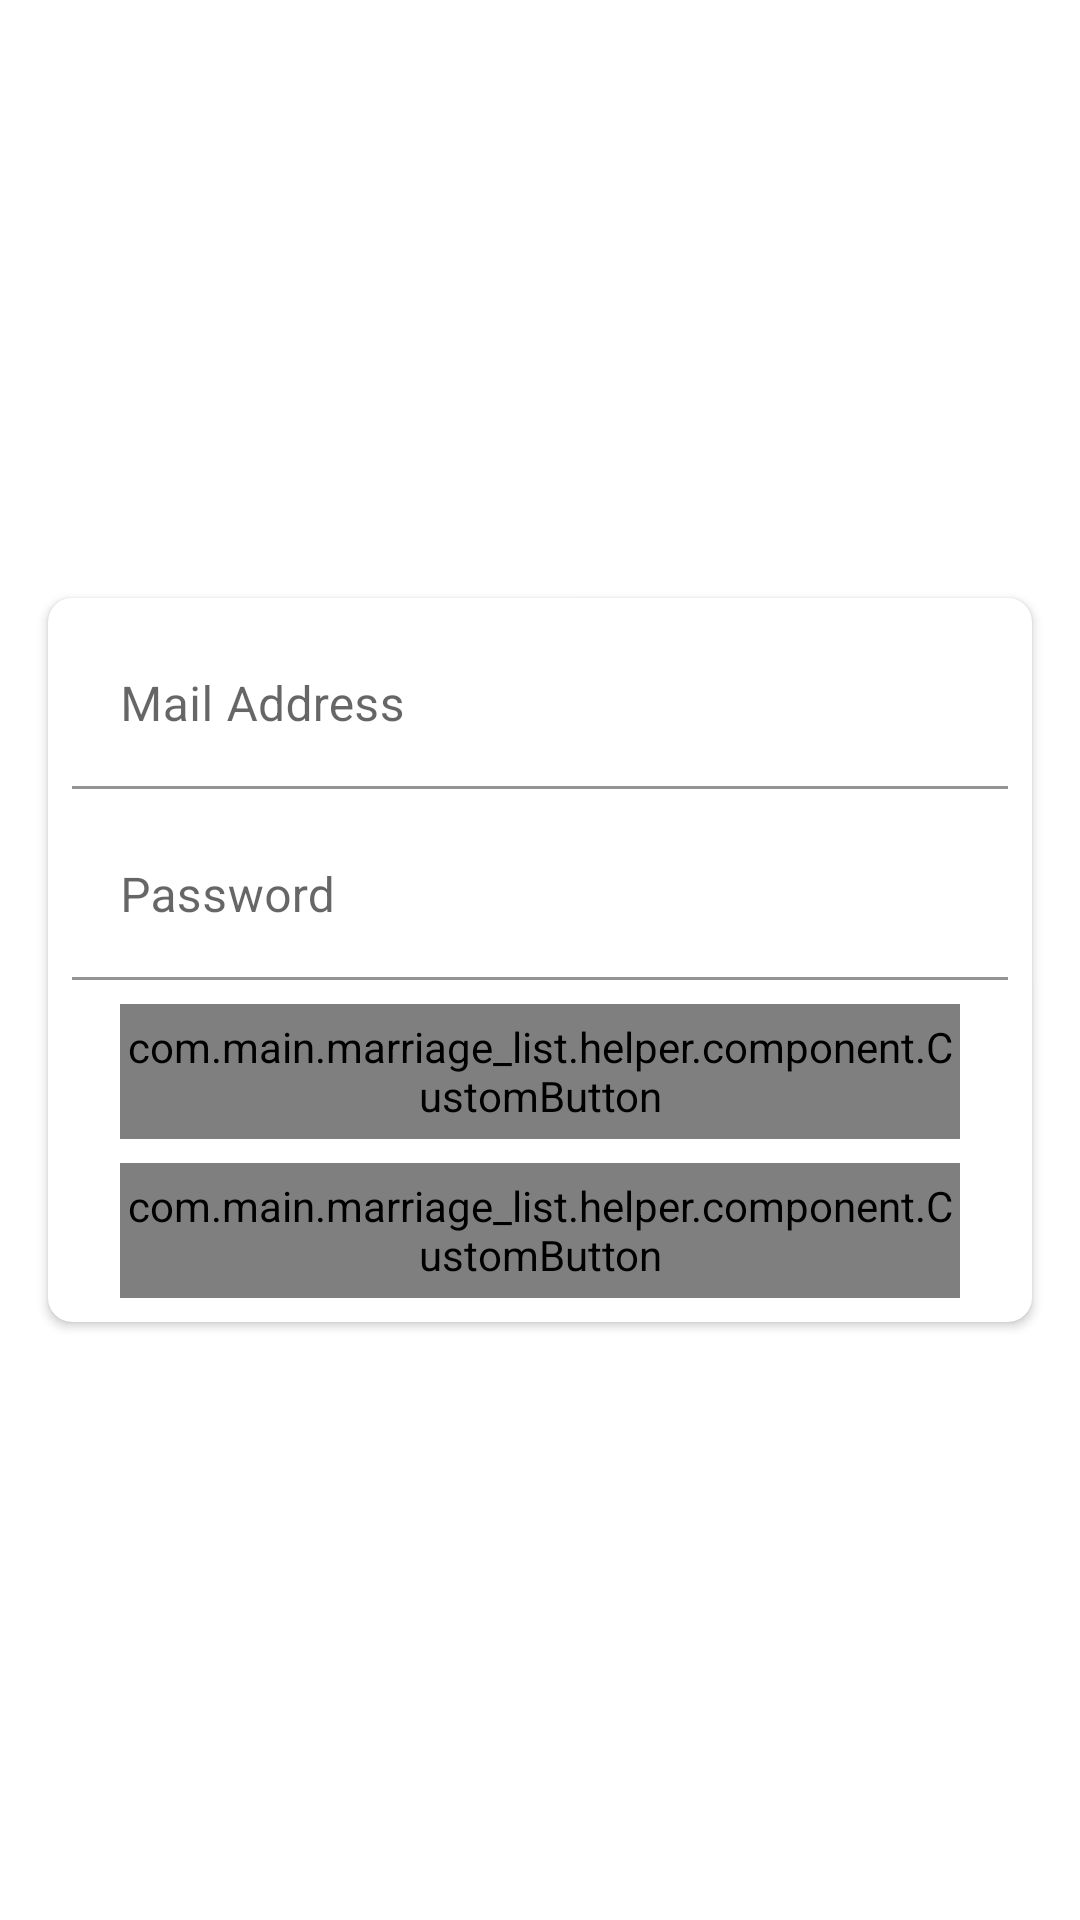

Write the Android layout XML for this screen, with the resource values it uses.
<!-- AndroidManifest.xml: application theme Theme.Marriage_list -->
<!-- res/layout/fragment_login.xml -->
<?xml version="1.0" encoding="utf-8"?>
<layout xmlns:android="http://schemas.android.com/apk/res/android"
    xmlns:app="http://schemas.android.com/apk/res-auto">

    <data>
        <variable
            name="model"
            type="com.main.marriage_list.model.user.UserBaseModel" />
    </data>

    <androidx.constraintlayout.widget.ConstraintLayout
        android:layout_width="match_parent"
        android:layout_height="match_parent">

        <androidx.cardview.widget.CardView
            android:layout_width="match_parent"
            android:layout_height="wrap_content"
            android:layout_marginHorizontal="16dp"
            app:cardCornerRadius="8dp"
            app:layout_constraintBottom_toBottomOf="parent"
            app:layout_constraintEnd_toEndOf="parent"
            app:layout_constraintStart_toStartOf="parent"
            app:layout_constraintTop_toTopOf="parent">

            <LinearLayout
                android:layout_width="match_parent"
                android:layout_height="wrap_content"
                android:orientation="vertical"
                android:padding="8dp">

                <com.google.android.material.textfield.TextInputLayout
                    android:id="@+id/ilMail"
                    android:layout_width="match_parent"
                    android:layout_height="match_parent"
                    android:hint="@string/user_email">

                    <com.google.android.material.textfield.TextInputEditText
                        android:id="@+id/etEmail"
                        android:layout_width="match_parent"
                        android:layout_height="wrap_content"
                        android:background="@color/white"
                        android:inputType="textEmailAddress" />

                </com.google.android.material.textfield.TextInputLayout>

                <com.google.android.material.textfield.TextInputLayout
                    android:id="@+id/ilPassword"
                    android:layout_width="match_parent"
                    android:layout_height="match_parent"
                    android:layout_marginTop="8dp"
                    android:hint="@string/user_password">

                    <com.google.android.material.textfield.TextInputEditText
                        android:id="@+id/etPassword"
                        android:layout_width="match_parent"
                        android:layout_height="wrap_content"
                        android:background="@color/white"
                        android:inputType="numberPassword" />

                </com.google.android.material.textfield.TextInputLayout>

                <com.main.marriage_list.helper.component.CustomButton
                    android:id="@+id/btnSignIn"
                    android:layout_width="match_parent"
                    android:layout_height="45dp"
                    android:layout_marginHorizontal="16dp"
                    android:layout_marginTop="8dp"
                    android:text="@string/login"
                    app:btnType="green_border" />

                <com.main.marriage_list.helper.component.CustomButton
                    android:id="@+id/btnRegister"
                    android:layout_width="match_parent"
                    android:layout_height="45dp"
                    android:layout_marginHorizontal="16dp"
                    android:layout_marginTop="8dp"
                    android:text="@string/register"
                    app:btnType="orange_border" />

            </LinearLayout>


        </androidx.cardview.widget.CardView>

    </androidx.constraintlayout.widget.ConstraintLayout>

</layout>
<!-- resources referenced by this layout -->
<resources>
  <color name="white">#FFFFFFFF</color>
  <string name="login">Sign In</string>
  <string name="register">Sign Up</string>
  <string name="user_email">Mail Address</string>
  <string name="user_password">Password</string>
  <style name="Theme.Marriage_list" parent="Theme.MaterialComponents.DayNight.NoActionBar">
          
          <item name="colorPrimary">@color/purple_500</item>
          <item name="colorPrimaryVariant">@color/purple_700</item>
          <item name="colorOnPrimary">@color/white</item>
          
          <item name="colorSecondary">@color/teal_200</item>
          <item name="colorSecondaryVariant">@color/teal_700</item>
          <item name="colorOnSecondary">@color/black</item>
          
          <item name="android:statusBarColor" tools:targetApi="l">?attr/colorPrimaryVariant</item>
          
      </style>
  <color name="purple_500">#FF6200EE</color>
  <color name="purple_700">#FF3700B3</color>
  <color name="teal_200">#FF03DAC5</color>
  <color name="teal_700">#FF018786</color>
  <color name="black">#000000</color>
</resources>
